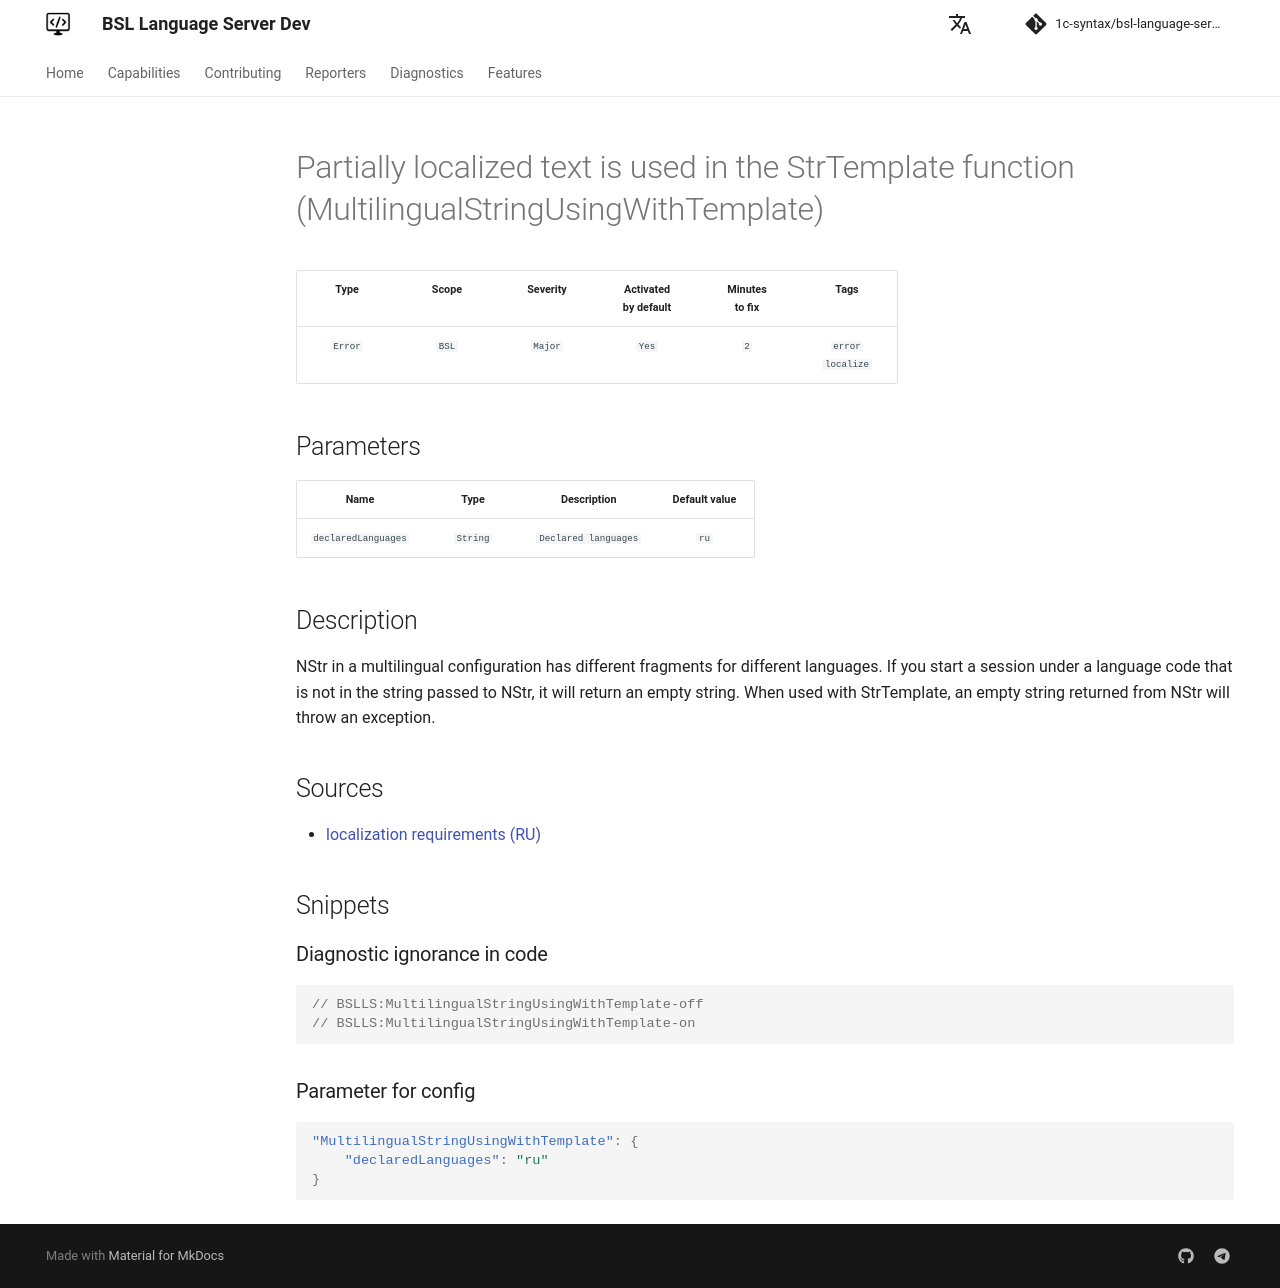

repository: 1c-syntax/bsl-language-server · page: dev/en/diagnostics/MultilingualStringUsingWithTemplate/index.html · generator: mkdocs

# Partially localized text is used in the StrTemplate function (MultilingualStringUsingWithTemplate)

<!-- Блоки выше заполняются автоматически, не трогать -->
## Description

NStr in a multilingual configuration has different fragments for different languages.
If you start a session under a language code that is not in the string passed to NStr, it will return an empty string. When used with StrTemplate, an empty string returned from NStr will throw an exception.

## Sources

- [localization requirements (RU)](https://its.1c.ru/db/v8std/content/763/hdoc)
